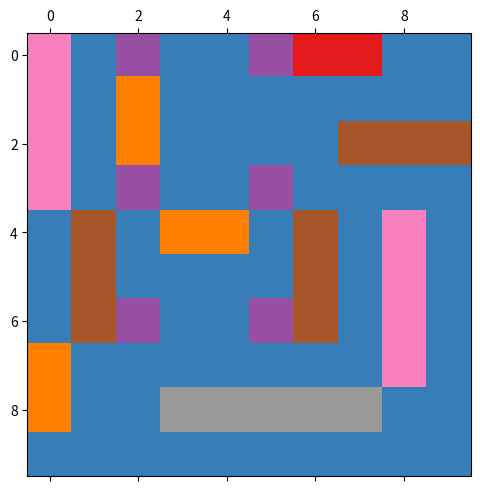

Reproduce this figure in Python.
#! /usr/bin/env python
# encoding: utf-8

import numpy as np
import matplotlib.pyplot as plt

field = np.array(
    [
        [4, 0, 1, 0, 0, 1, 2, 2, 0, 0],
        [4, 0, 2, 0, 0, 0, 0, 0, 0, 0],
        [4, 0, 2, 0, 0, 0, 0, 3, 3, 3],
        [4, 0, 1, 0, 0, 1, 0, 0, 0, 0],
        [0, 3, 0, 2, 2, 0, 3, 0, 4, 0],
        [0, 3, 0, 0, 0, 0, 3, 0, 4, 0],
        [0, 3, 1, 0, 0, 1, 3, 0, 4, 0],
        [2, 0, 0, 0, 0, 0, 0, 0, 4, 0],
        [2, 0, 0, 5, 5, 5, 5, 5, 0, 0],
        [0, 0, 0, 0, 0, 0, 0, 0, 0, 0],
    ]
)

print("Spielfeld zu Beginn des Spiels:")
print(field)

# Was das hier ist lernen wir noch, kann getrost ignoriert werden.
# In der Zwischenzeit, die Kurzfassung: Das 'macht' die Bilder. ;-)
fig, ax = plt.subplots(1, 1, layout="constrained")
ax.matshow(field, cmap="Set1", vmax=5, vmin=-1)
fig.savefig("Spielfeld_Beginn.pdf")

# Hier die Lösung für Aufgabe 1 und 2 eintragen (ein Beispiel ist angegeben):
# Durch Ausführen dieser Datei kann Schritt für Schritt der Fortschritt
# überprüft werden.
field[0, 6:8] = -1


print("Spielfeld zum Ende des Spiels:")
print(field)

# Was das hier ist lernen wir noch, kann getrost ignoriert werden.
# In der Zwischenzeit, die Kurzfassung: Das 'macht' die Bilder. ;-)
ax.cla()
ax.matshow(field, cmap="Set1", vmax=5, vmin=-1)
fig.savefig("Spielfeld_Ende.pdf")
